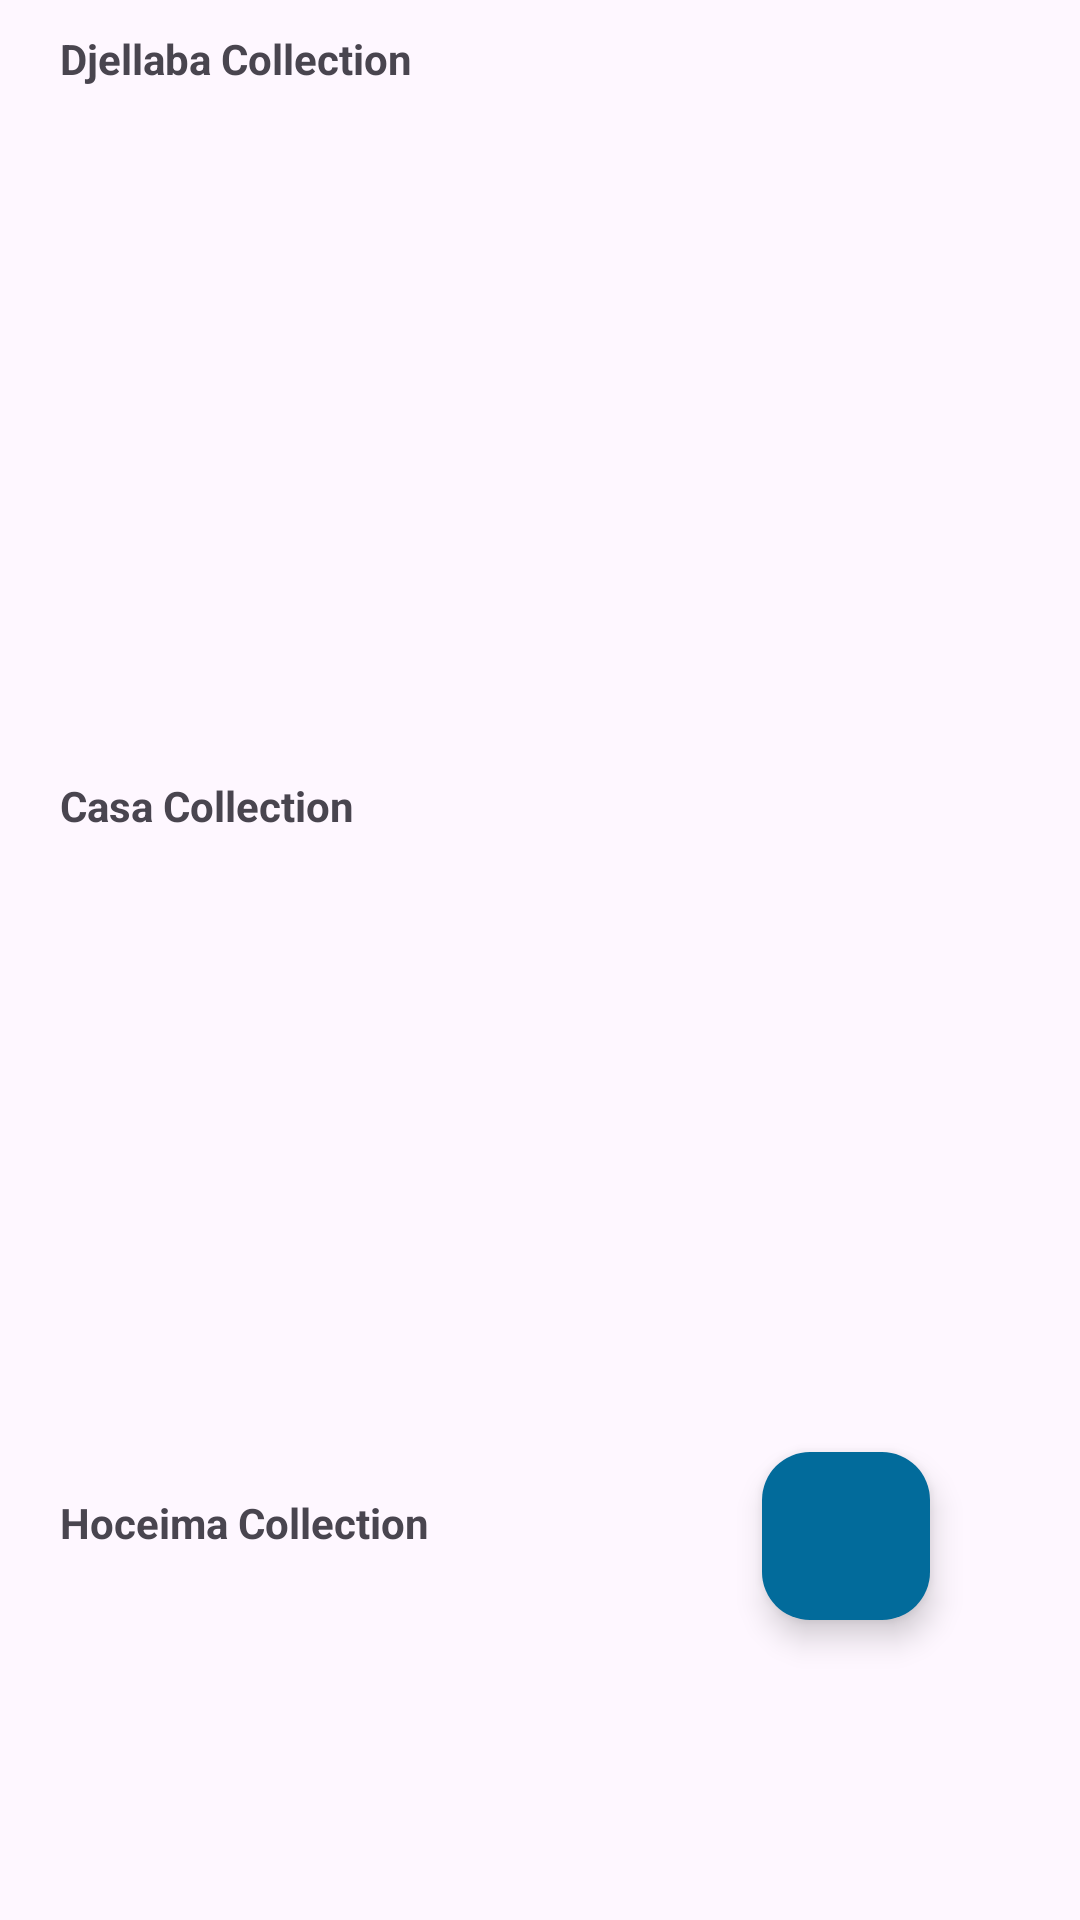

Android layout source for this screen:
<!-- AndroidManifest.xml: application theme Theme.Annaqah -->
<!-- res/layout/fragment_admin_home.xml -->
<?xml version="1.0" encoding="utf-8"?>
<FrameLayout xmlns:android="http://schemas.android.com/apk/res/android"
    xmlns:app="http://schemas.android.com/apk/res-auto"
    xmlns:tools="http://schemas.android.com/tools"
    android:layout_width="match_parent"
    android:layout_height="match_parent"
    tools:context=".AdminHomeFragment">

    <androidx.constraintlayout.widget.ConstraintLayout
        android:layout_width="match_parent"
        android:layout_height="match_parent">

        <androidx.constraintlayout.widget.ConstraintLayout
            android:id="@+id/scrollView2"
            android:layout_width="match_parent"
            android:layout_height="match_parent"
            app:layout_constraintBottom_toBottomOf="parent"
            app:layout_constraintEnd_toEndOf="parent"
            app:layout_constraintStart_toStartOf="parent"
            app:layout_constraintTop_toTopOf="parent">

            <TextView
                android:id="@+id/textView27"
                android:layout_width="wrap_content"
                android:layout_height="wrap_content"
                android:layout_marginStart="20dp"
                android:layout_marginTop="10dp"
                android:text="Djellaba Collection"
                android:textStyle="bold"
                app:layout_constraintStart_toStartOf="parent"
                app:layout_constraintTop_toTopOf="parent" />

            <androidx.recyclerview.widget.RecyclerView
                android:id="@+id/adminDjellabaRV"
                android:layout_width="0dp"
                android:layout_height="200dp"
                android:layout_marginTop="20dp"
                app:layout_constraintEnd_toEndOf="parent"
                app:layout_constraintStart_toStartOf="parent"
                app:layout_constraintTop_toBottomOf="@+id/textView27" />

            <com.google.android.material.floatingactionbutton.FloatingActionButton
                android:id="@+id/addItem"
                android:layout_width="wrap_content"
                android:layout_height="wrap_content"
                android:layout_marginEnd="50dp"
                android:layout_marginBottom="100dp"
                android:clickable="true"
                android:src="@drawable/baseline_add_24"
                app:backgroundTint="@color/main"
                app:layout_constraintBottom_toBottomOf="parent"
                app:layout_constraintEnd_toEndOf="parent" />

            <TextView
                android:id="@+id/textView28"
                android:layout_width="wrap_content"
                android:layout_height="wrap_content"
                android:layout_marginTop="10dp"
                android:text="Casa Collection"
                android:textStyle="bold"
                app:layout_constraintStart_toStartOf="@+id/textView27"
                app:layout_constraintTop_toBottomOf="@+id/adminDjellabaRV" />

            <androidx.recyclerview.widget.RecyclerView
                android:id="@+id/adminCasaRV"
                android:layout_width="0dp"
                android:layout_height="200dp"
                android:layout_marginTop="10dp"
                app:layout_constraintEnd_toEndOf="parent"
                app:layout_constraintStart_toStartOf="parent"
                app:layout_constraintTop_toBottomOf="@+id/textView28">

            </androidx.recyclerview.widget.RecyclerView>

            <TextView
                android:id="@+id/textView29"
                android:layout_width="wrap_content"
                android:layout_height="wrap_content"
                android:layout_marginTop="10dp"
                android:text="Hoceima Collection"
                android:textStyle="bold"
                app:layout_constraintStart_toStartOf="@+id/textView28"
                app:layout_constraintTop_toBottomOf="@+id/adminCasaRV" />

            <androidx.recyclerview.widget.RecyclerView
                android:id="@+id/adminHoceimaRV"
                android:layout_width="0dp"
                android:layout_height="200dp"
                android:layout_marginTop="10dp"
                app:layout_constraintEnd_toEndOf="parent"
                app:layout_constraintHorizontal_bias="0.0"
                app:layout_constraintStart_toStartOf="parent"
                app:layout_constraintTop_toBottomOf="@+id/textView29" />
        </androidx.constraintlayout.widget.ConstraintLayout>

    </androidx.constraintlayout.widget.ConstraintLayout>

</FrameLayout>
<!-- resources referenced by this layout -->
<resources>
  <color name="main">#026B9B</color>
  <style name="Theme.Annaqah" parent="Base.Theme.Annaqah" />
  <style name="Base.Theme.Annaqah" parent="Theme.Material3.DayNight.NoActionBar">
          
          <item name="colorPrimary">@color/main</item>
      </style>
</resources>
